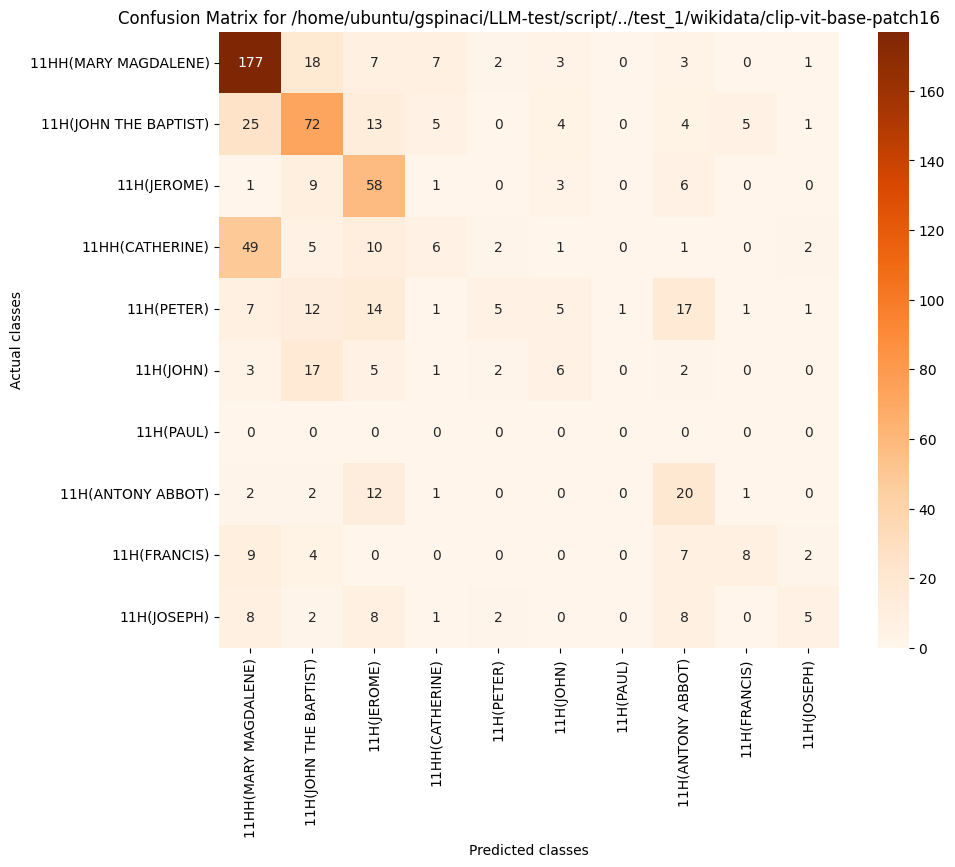

The data file committed next to this chart (first rows):
, 11HH(MARY MAGDALENE), 11H(JOHN THE BAPTIST), 11H(JEROME), 11HH(CATHERINE), 11H(PETER), 11H(JOHN), 11H(PAUL), 11H(ANTONY ABBOT), 11H(FRANCIS), 11H(JOSEPH)
11HH(MARY MAGDALENE), 177, 18, 7, 7, 2, 3, 0, 3, 0, 1
11H(JOHN THE BAPTIST), 25, 72, 13, 5, 0, 4, 0, 4, 5, 1
11H(JEROME), 1, 9, 58, 1, 0, 3, 0, 6, 0, 0
11HH(CATHERINE), 49, 5, 10, 6, 2, 1, 0, 1, 0, 2
11H(PETER), 7, 12, 14, 1, 5, 5, 1, 17, 1, 1
11H(JOHN), 3, 17, 5, 1, 2, 6, 0, 2, 0, 0
11H(PAUL), 0, 0, 0, 0, 0, 0, 0, 0, 0, 0
11H(ANTONY ABBOT), 2, 2, 12, 1, 0, 0, 0, 20, 1, 0
11H(FRANCIS), 9, 4, 0, 0, 0, 0, 0, 7, 8, 2
11H(JOSEPH), 8, 2, 8, 1, 2, 0, 0, 8, 0, 5
